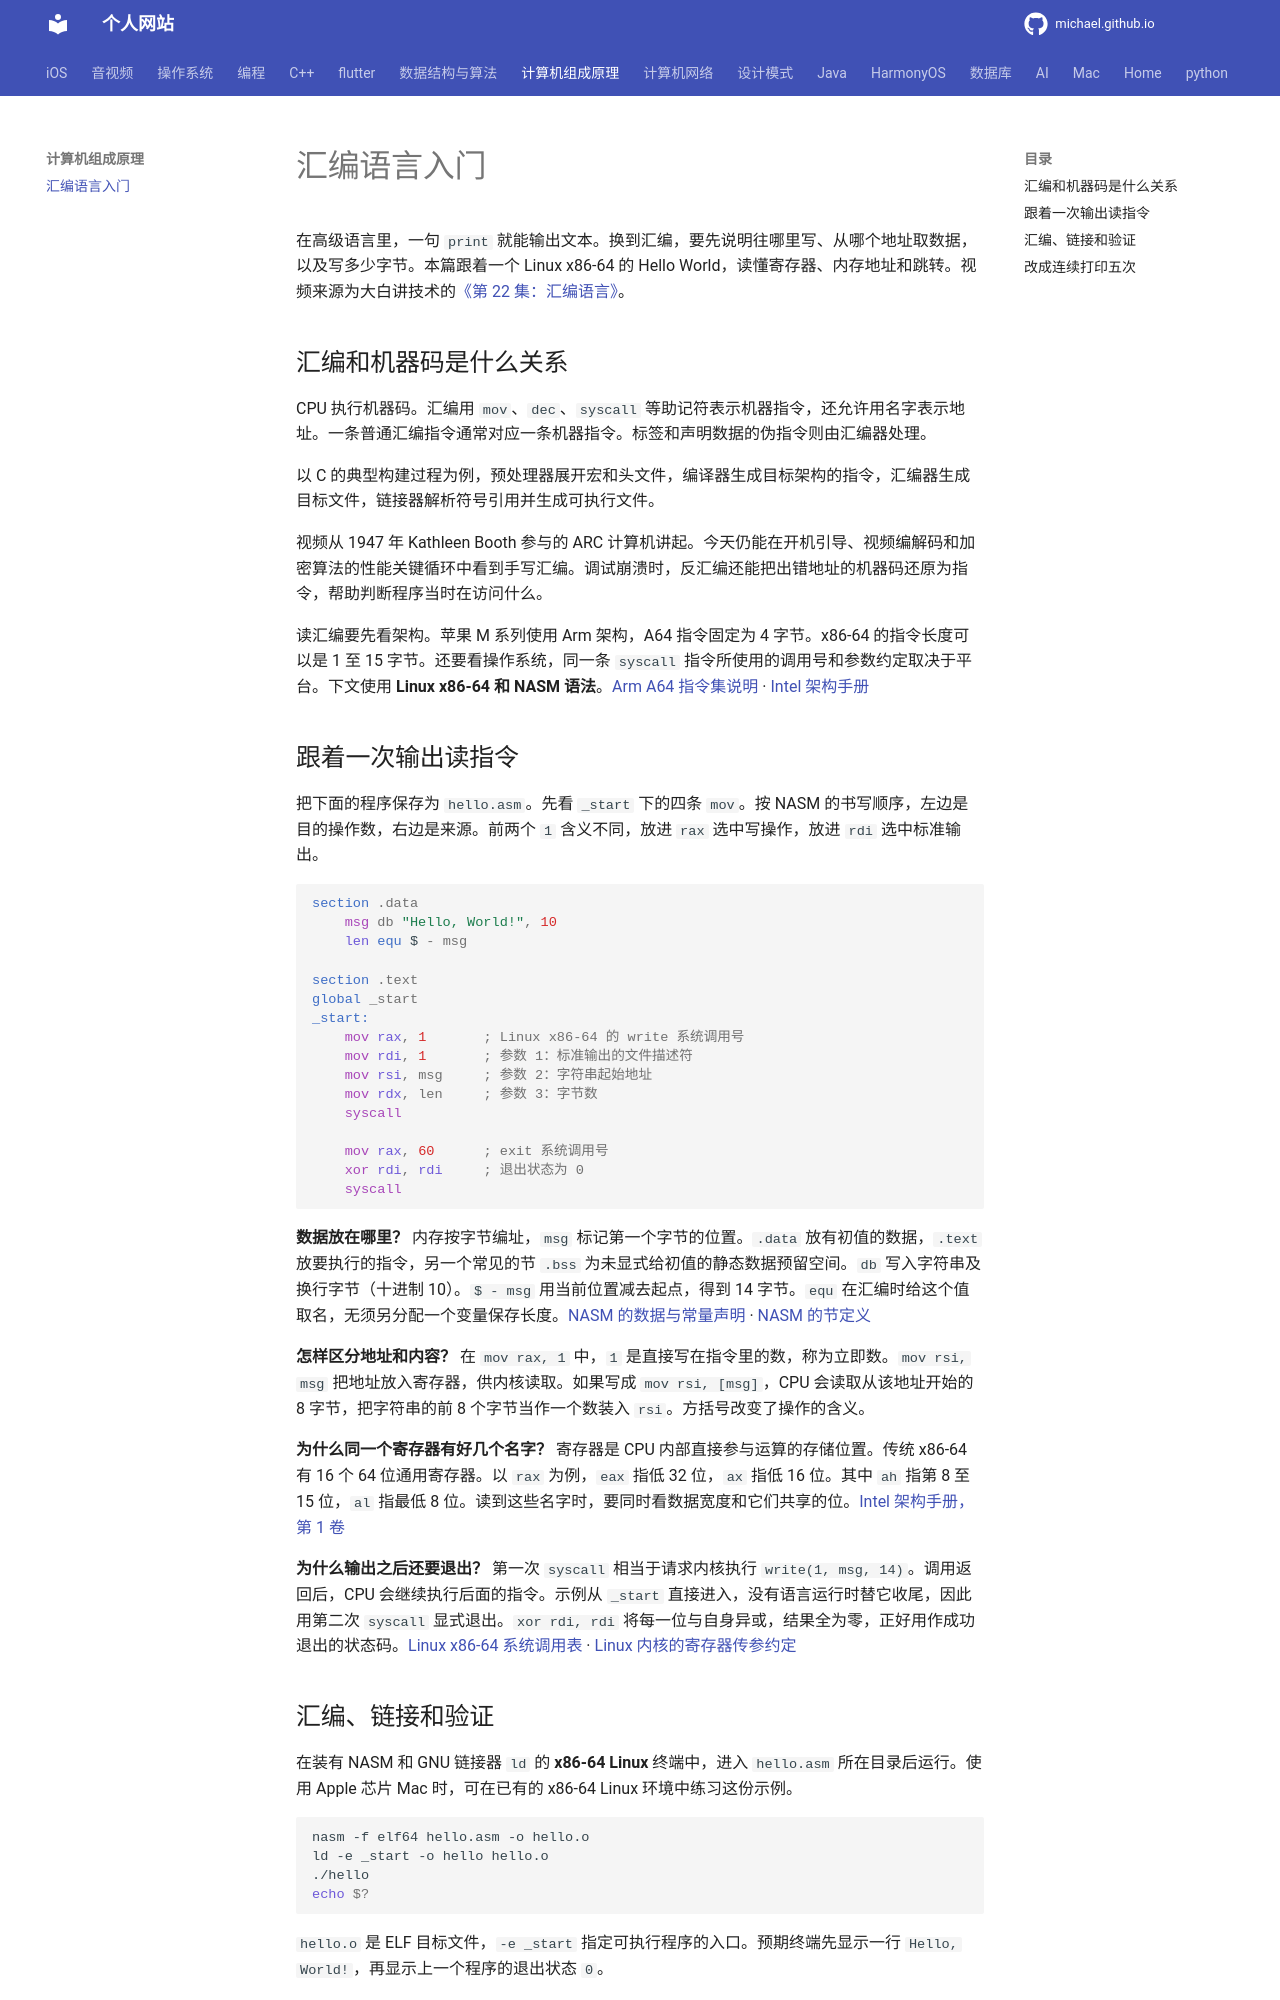

repository: michaelssman/michaelssman.github.io · page: 计算机组成原理/汇编语言入门/index.html · generator: mkdocs

# 汇编语言入门

在高级语言里，一句 `print` 就能输出文本。换到汇编，要先说明往哪里写、从哪个地址取数据，以及写多少字节。本篇跟着一个 Linux x86-64 的 Hello World，读懂寄存器、内存地址和跳转。视频来源为大白讲技术的[《第 22 集：汇编语言》](https://www.douyin.com/video/7709546125417581858)。

## 汇编和机器码是什么关系

CPU 执行机器码。汇编用 `mov`、`dec`、`syscall` 等助记符表示机器指令，还允许用名字表示地址。一条普通汇编指令通常对应一条机器指令。标签和声明数据的伪指令则由汇编器处理。

以 C 的典型构建过程为例，预处理器展开宏和头文件，编译器生成目标架构的指令，汇编器生成目标文件，链接器解析符号引用并生成可执行文件。

视频从 1947 年 Kathleen Booth 参与的 ARC 计算机讲起。今天仍能在开机引导、视频编解码和加密算法的性能关键循环中看到手写汇编。调试崩溃时，反汇编还能把出错地址的机器码还原为指令，帮助判断程序当时在访问什么。

读汇编要先看架构。苹果 M 系列使用 Arm 架构，A64 指令固定为 4 字节。x86-64 的指令长度可以是 1 至 15 字节。还要看操作系统，同一条 `syscall` 指令所使用的调用号和参数约定取决于平台。下文使用 **Linux x86-64 和 NASM 语法**。[Arm A64 指令集说明](https://developer.arm.com/community/arm-community-blogs/b/architectures-and-processors-blog/posts/the-a64-isa-and-compilers) · [Intel 架构手册](https://www.intel.com/content/www/us/en/developer/articles/technical/intel-sdm.html)

## 跟着一次输出读指令

把下面的程序保存为 `hello.asm`。先看 `_start` 下的四条 `mov`。按 NASM 的书写顺序，左边是目的操作数，右边是来源。前两个 `1` 含义不同，放进 `rax` 选中写操作，放进 `rdi` 选中标准输出。

```nasm
section .data
    msg db "Hello, World!", 10
    len equ $ - msg

section .text
global _start
_start:
    mov rax, 1       ; Linux x86-64 的 write 系统调用号
    mov rdi, 1       ; 参数 1：标准输出的文件描述符
    mov rsi, msg     ; 参数 2：字符串起始地址
    mov rdx, len     ; 参数 3：字节数
    syscall

    mov rax, 60      ; exit 系统调用号
    xor rdi, rdi     ; 退出状态为 0
    syscall
```

**数据放在哪里？** 内存按字节编址，`msg` 标记第一个字节的位置。`.data` 放有初值的数据，`.text` 放要执行的指令，另一个常见的节 `.bss` 为未显式给初值的静态数据预留空间。`db` 写入字符串及换行字节（十进制 10）。`$ - msg` 用当前位置减去起点，得到 14 字节。`equ` 在汇编时给这个值取名，无须另分配一个变量保存长度。[NASM 的数据与常量声明](https://www.nasm.us/doc/nasm03.html) · [NASM 的节定义](https://www.nasm.us/doc/nasm08.html)

**怎样区分地址和内容？** 在 `mov rax, 1` 中，`1` 是直接写在指令里的数，称为立即数。`mov rsi, msg` 把地址放入寄存器，供内核读取。如果写成 `mov rsi, [msg]`，CPU 会读取从该地址开始的 8 字节，把字符串的前 8 个字节当作一个数装入 `rsi`。方括号改变了操作的含义。

**为什么同一个寄存器有好几个名字？** 寄存器是 CPU 内部直接参与运算的存储位置。传统 x86-64 有 16 个 64 位通用寄存器。以 `rax` 为例，`eax` 指低 32 位，`ax` 指低 16 位。其中 `ah` 指第 8 至 15 位，`al` 指最低 8 位。读到这些名字时，要同时看数据宽度和它们共享的位。[Intel 架构手册，第 1 卷](https://www.intel.com/content/www/us/en/developer/articles/technical/intel-sdm.html)

**为什么输出之后还要退出？** 第一次 `syscall` 相当于请求内核执行 `write(1, msg, 14)`。调用返回后，CPU 会继续执行后面的指令。示例从 `_start` 直接进入，没有语言运行时替它收尾，因此用第二次 `syscall` 显式退出。`xor rdi, rdi` 将每一位与自身异或，结果全为零，正好用作成功退出的状态码。[Linux x86-64 系统调用表](https://github.com/torvalds/linux/blob/master/arch/x86/entry/syscalls/syscall_64.tbl) · [Linux 内核的寄存器传参约定](https://github.com/torvalds/linux/blob/master/arch/x86/entry/entry_64.S)
